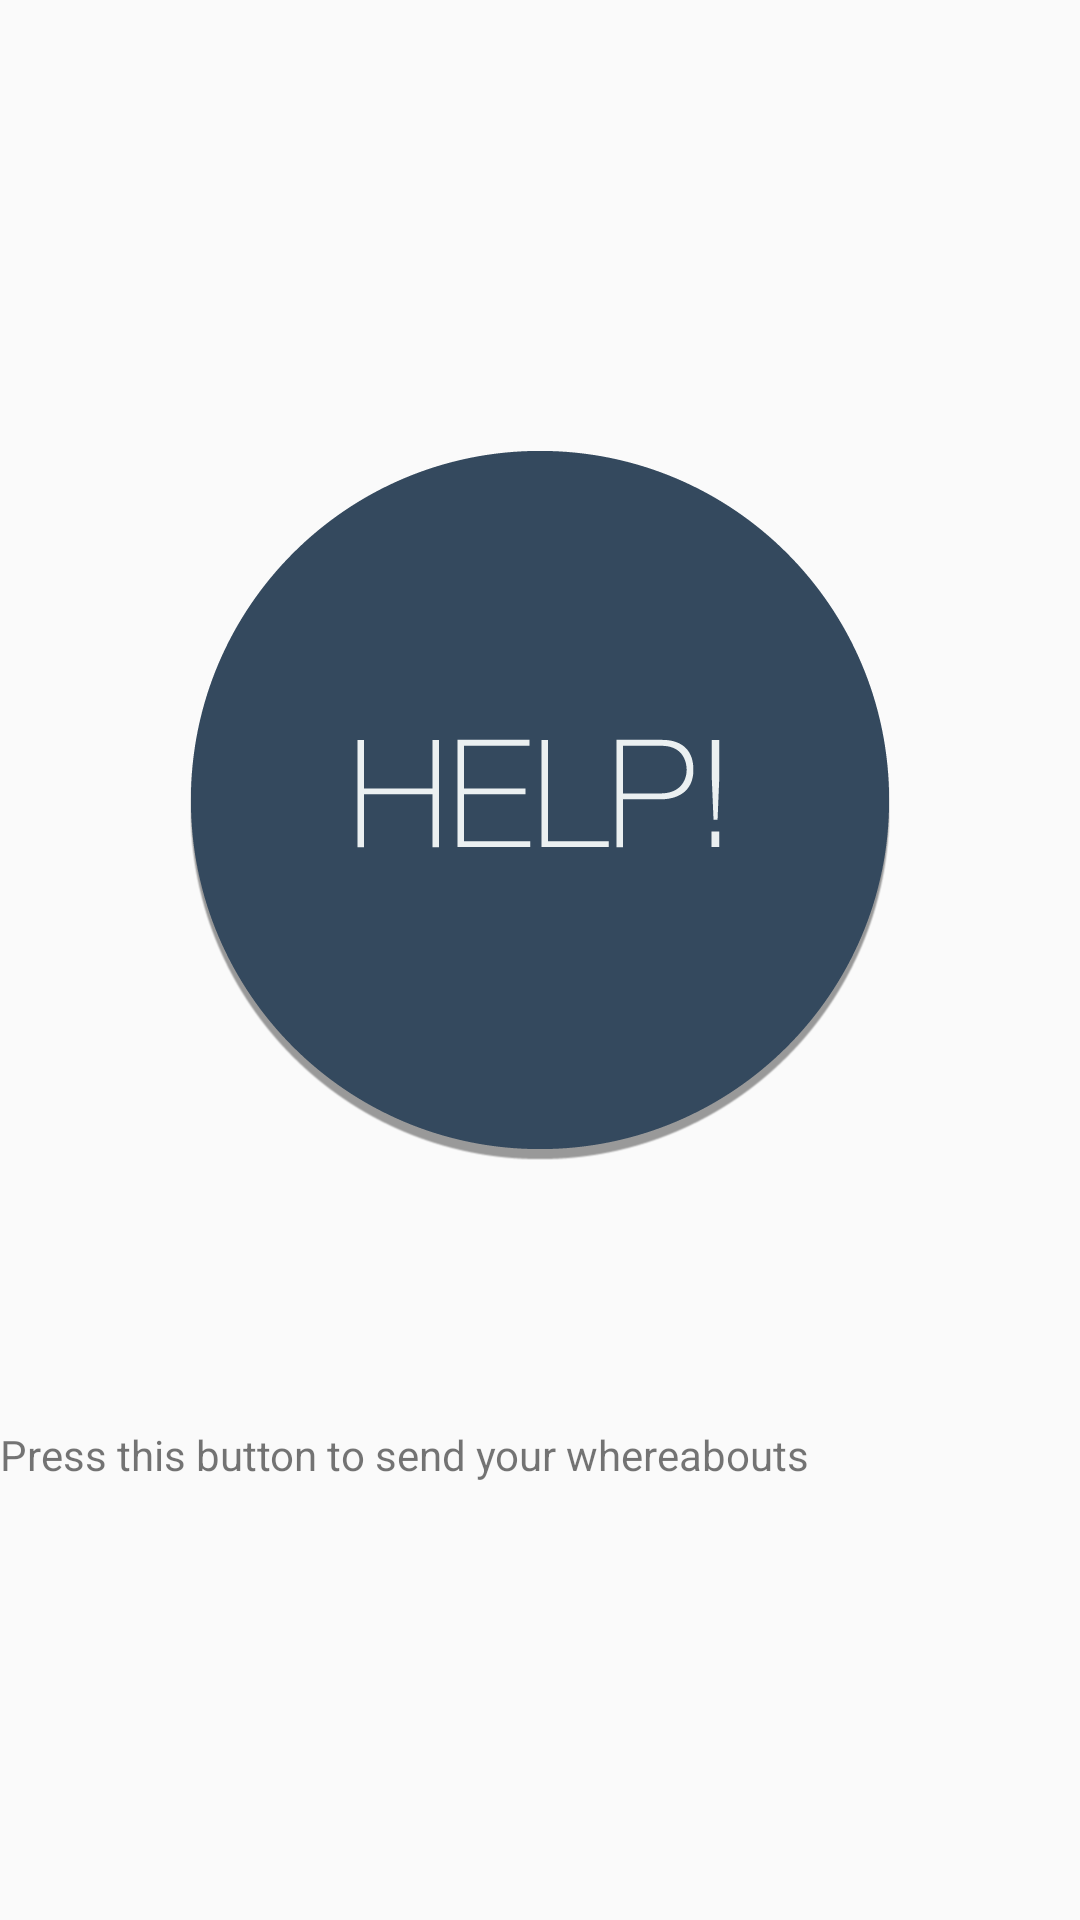

Layout XML and referenced resources for this Android screen:
<!-- AndroidManifest.xml: application theme AppTheme -->
<!-- res/layout/activity_main_help_overlay.xml -->
<LinearLayout xmlns:android="http://schemas.android.com/apk/res/android"
    xmlns:tools="http://schemas.android.com/tools"
    android:id="@+id/llhp"
    android:layout_width="fill_parent"
    android:layout_height="fill_parent"
    android:orientation="vertical"
    android:background="@android:color/transparent"
    tools:context="com.CFP.messiah.MainActivity$PlaceholderFragment" >

    <LinearLayout
        android:layout_width="match_parent"
        android:layout_height="wrap_content"
        android:layout_weight="0.1"
        android:gravity="center"
        android:orientation="vertical"
        android:paddingTop="15dp" >

        <TextView
            android:id="@+id/textView4"
            android:layout_width="fill_parent"
            android:layout_height="fill_parent"
            android:gravity="center_horizontal"
            android:text=""
            android:textSize="25sp"
            android:typeface="sans" />
    </LinearLayout>

    <LinearLayout
        android:layout_width="fill_parent"
        android:layout_height="wrap_content"
        android:layout_weight="0.5"
        android:gravity="center"
        android:orientation="vertical" >

        <Button
            android:id="@+id/btnSMS"
            android:layout_width="wrap_content"
            android:layout_height="wrap_content"
            android:background="@drawable/emergencybutton" />

        <ProgressBar
            android:id="@+id/progressBar1"
            style="?android:attr/progressBarStyleHorizontal"
            android:layout_width="wrap_content"
            android:layout_height="wrap_content"
            android:progressDrawable="@drawable/circular_progress_bar" />
    </LinearLayout>

    <LinearLayout
        android:id="@+id/LinearLayout2"
        android:layout_width="match_parent"
        android:layout_height="wrap_content"
        android:layout_weight="0.5"
        android:orientation="horizontal"
        android:weightSum="1"
        android:gravity="center" >

        <TextView
            android:id="@+id/textView1"
            android:layout_width="match_parent"
            android:layout_height="match_parent"
            android:text="Press this button to send your whereabouts " />

    </LinearLayout>

</LinearLayout>
<!-- resources referenced by this layout -->
<resources>
  <!-- drawable circular_progress_bar (drawable-hdpi) -->
  <?xml version="1.0" encoding="utf-8"?>
  <rotate xmlns:android="http://schemas.android.com/apk/res/android"
      android:fromDegrees="90"
      android:pivotX="50%"
      android:pivotY="50%"
      android:toDegrees="360">
  <shape
      	
          android:innerRadius="25dp"
          android:shape="ring"
          android:thickness="2dp">
          <gradient
              android:centerColor="#007DD6"
              android:endColor="#007DD6"
              android:startColor="#007DD6"
              android:angle="0"
              android:type="sweep"
              android:useLevel="false" />
      </shape>
   
  </rotate>
  <!-- drawable emergencybutton: png bitmap (drawable-hdpi, 78018 bytes) -->
  <style name="AppTheme" parent="AppBaseTheme">
          
      </style>
  <style name="AppBaseTheme" parent="Theme.AppCompat.Light">
          
      </style>
</resources>
